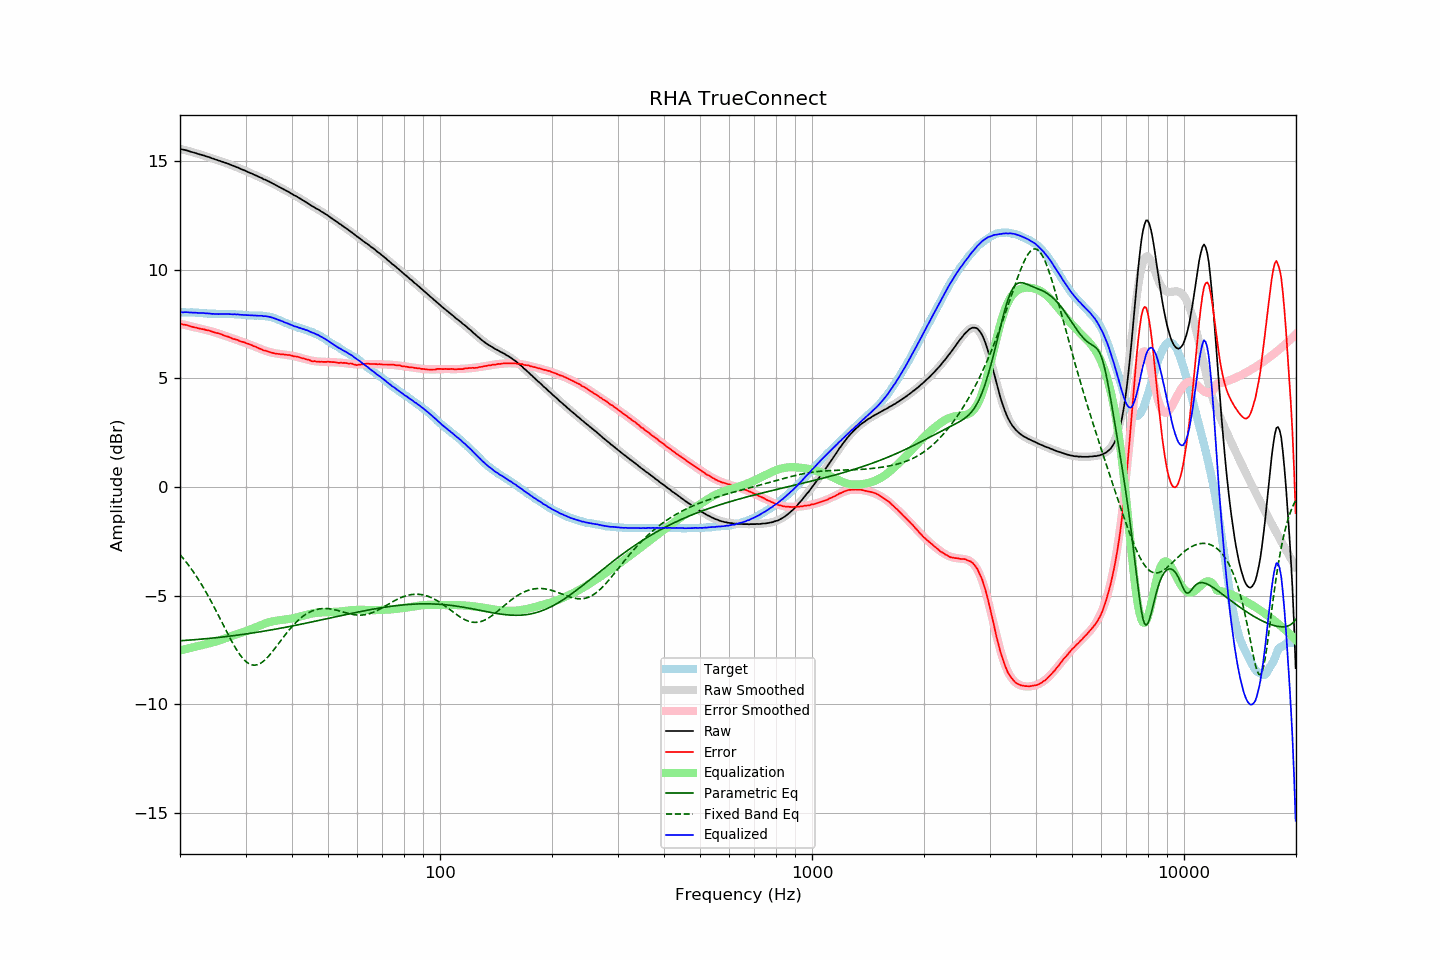

Values plotted in this chart, from the file beside it:
frequency, raw, error, smoothed, error_smoothed, equalization, parametric_eq, fixed_band_eq, equalized_raw, equalized_smoothed, target
20.00, 15.57, 7.52, 15.57, 7.52, -7.52, -7.07, -3.11, 8.05, 8.05, 8.05
20.20, 15.55, 7.50, 15.55, 7.50, -7.50, -7.07, -3.19, 8.05, 8.05, 8.05
20.40, 15.53, 7.48, 15.53, 7.48, -7.48, -7.06, -3.28, 8.04, 8.05, 8.05
20.61, 15.52, 7.47, 15.51, 7.47, -7.47, -7.06, -3.37, 8.05, 8.04, 8.05
20.81, 15.50, 7.46, 15.49, 7.45, -7.45, -7.05, -3.47, 8.05, 8.04, 8.04
21.02, 15.48, 7.44, 15.47, 7.43, -7.43, -7.05, -3.56, 8.05, 8.04, 8.04
21.23, 15.45, 7.41, 15.45, 7.41, -7.41, -7.04, -3.66, 8.03, 8.04, 8.04
21.44, 15.43, 7.38, 15.43, 7.39, -7.39, -7.04, -3.76, 8.03, 8.03, 8.05
21.66, 15.41, 7.37, 15.41, 7.38, -7.38, -7.03, -3.87, 8.03, 8.03, 8.04
21.87, 15.39, 7.35, 15.39, 7.36, -7.36, -7.02, -3.97, 8.03, 8.03, 8.04
22.09, 15.37, 7.34, 15.36, 7.34, -7.34, -7.02, -4.08, 8.03, 8.02, 8.03
22.31, 15.34, 7.31, 15.34, 7.32, -7.32, -7.01, -4.20, 8.01, 8.02, 8.03
22.54, 15.32, 7.30, 15.32, 7.30, -7.30, -7.01, -4.31, 8.01, 8.02, 8.02
22.76, 15.30, 7.28, 15.30, 7.29, -7.29, -7.00, -4.43, 8.01, 8.01, 8.02
22.99, 15.28, 7.27, 15.27, 7.27, -7.27, -6.99, -4.56, 8.01, 8.01, 8.01
23.22, 15.26, 7.26, 15.25, 7.25, -7.25, -6.99, -4.68, 8.01, 8.00, 8.00
23.45, 15.23, 7.23, 15.23, 7.23, -7.23, -6.98, -4.81, 7.99, 8.00, 8.00
23.69, 15.21, 7.22, 15.20, 7.21, -7.21, -6.97, -4.94, 7.99, 7.99, 7.99
23.92, 15.19, 7.21, 15.18, 7.20, -7.20, -6.96, -5.07, 7.99, 7.98, 7.98
24.16, 15.16, 7.18, 15.15, 7.18, -7.18, -6.96, -5.21, 7.98, 7.98, 7.98
24.40, 15.13, 7.15, 15.13, 7.16, -7.16, -6.95, -5.35, 7.97, 7.98, 7.98
24.65, 15.11, 7.13, 15.11, 7.13, -7.13, -6.94, -5.49, 7.97, 7.97, 7.98
24.89, 15.08, 7.10, 15.08, 7.11, -7.11, -6.93, -5.63, 7.96, 7.97, 7.98
25.14, 15.06, 7.09, 15.06, 7.09, -7.09, -6.93, -5.77, 7.97, 7.97, 7.97
25.39, 15.03, 7.07, 15.03, 7.07, -7.07, -6.92, -5.92, 7.96, 7.96, 7.96
25.65, 15.01, 7.05, 15.00, 7.04, -7.04, -6.91, -6.07, 7.97, 7.96, 7.96
25.91, 14.98, 7.02, 14.98, 7.02, -7.02, -6.90, -6.21, 7.96, 7.96, 7.96
26.16, 14.96, 6.99, 14.95, 6.99, -6.99, -6.89, -6.36, 7.96, 7.96, 7.97
26.43, 14.93, 6.96, 14.93, 6.97, -6.97, -6.89, -6.51, 7.96, 7.96, 7.97
26.69, 14.91, 6.94, 14.90, 6.94, -6.94, -6.88, -6.65, 7.97, 7.96, 7.97
26.96, 14.88, 6.92, 14.87, 6.91, -6.91, -6.87, -6.79, 7.96, 7.96, 7.96
27.23, 14.85, 6.89, 14.85, 6.89, -6.89, -6.86, -6.94, 7.96, 7.96, 7.96
27.50, 14.82, 6.86, 14.82, 6.86, -6.86, -6.85, -7.07, 7.95, 7.96, 7.96
27.77, 14.79, 6.82, 14.79, 6.84, -6.84, -6.84, -7.21, 7.95, 7.95, 7.97
28.05, 14.77, 6.81, 14.76, 6.81, -6.81, -6.83, -7.34, 7.96, 7.95, 7.96
28.33, 14.73, 6.78, 14.73, 6.78, -6.78, -6.82, -7.46, 7.94, 7.95, 7.95
28.62, 14.71, 6.77, 14.70, 6.76, -6.76, -6.81, -7.58, 7.95, 7.94, 7.94
28.90, 14.67, 6.72, 14.67, 6.73, -6.73, -6.80, -7.68, 7.93, 7.94, 7.95
29.19, 14.64, 6.70, 14.64, 6.71, -6.71, -6.79, -7.78, 7.93, 7.93, 7.94
29.48, 14.61, 6.68, 14.61, 6.68, -6.68, -6.78, -7.88, 7.92, 7.93, 7.93
29.78, 14.58, 6.66, 14.57, 6.65, -6.65, -6.77, -7.96, 7.92, 7.92, 7.92
30.08, 14.55, 6.63, 14.54, 6.63, -6.63, -6.76, -8.03, 7.92, 7.92, 7.92
30.38, 14.51, 6.60, 14.51, 6.60, -6.60, -6.75, -8.08, 7.91, 7.91, 7.91
30.68, 14.48, 6.58, 14.48, 6.57, -6.57, -6.74, -8.13, 7.90, 7.91, 7.90
30.99, 14.45, 6.55, 14.45, 6.54, -6.54, -6.73, -8.16, 7.90, 7.90, 7.90
31.30, 14.42, 6.52, 14.41, 6.51, -6.51, -6.72, -8.19, 7.90, 7.90, 7.90
31.61, 14.38, 6.48, 14.38, 6.48, -6.48, -6.70, -8.19, 7.89, 7.90, 7.90
31.93, 14.35, 6.46, 14.35, 6.45, -6.45, -6.69, -8.19, 7.89, 7.89, 7.89
32.24, 14.32, 6.42, 14.31, 6.42, -6.42, -6.68, -8.18, 7.89, 7.89, 7.90
32.57, 14.28, 6.39, 14.28, 6.39, -6.39, -6.67, -8.15, 7.88, 7.89, 7.89
32.89, 14.25, 6.36, 14.25, 6.36, -6.36, -6.66, -8.11, 7.88, 7.88, 7.89
33.22, 14.22, 6.33, 14.21, 6.33, -6.33, -6.65, -8.06, 7.88, 7.88, 7.89
33.55, 14.17, 6.29, 14.18, 6.30, -6.30, -6.63, -8.01, 7.86, 7.87, 7.88
33.89, 14.15, 6.28, 14.14, 6.28, -6.28, -6.62, -7.94, 7.87, 7.86, 7.87
34.23, 14.11, 6.26, 14.11, 6.25, -6.25, -6.61, -7.87, 7.85, 7.85, 7.85
34.57, 14.08, 6.23, 14.07, 6.23, -6.23, -6.60, -7.79, 7.85, 7.84, 7.85
34.92, 14.04, 6.21, 14.03, 6.21, -6.21, -6.58, -7.71, 7.83, 7.82, 7.83
35.27, 14.00, 6.18, 13.99, 6.19, -6.19, -6.57, -7.62, 7.81, 7.80, 7.82
35.62, 13.96, 6.17, 13.96, 6.17, -6.17, -6.56, -7.52, 7.78, 7.78, 7.79
35.97, 13.92, 6.15, 13.92, 6.16, -6.16, -6.54, -7.43, 7.76, 7.76, 7.77
... 635 more rows
